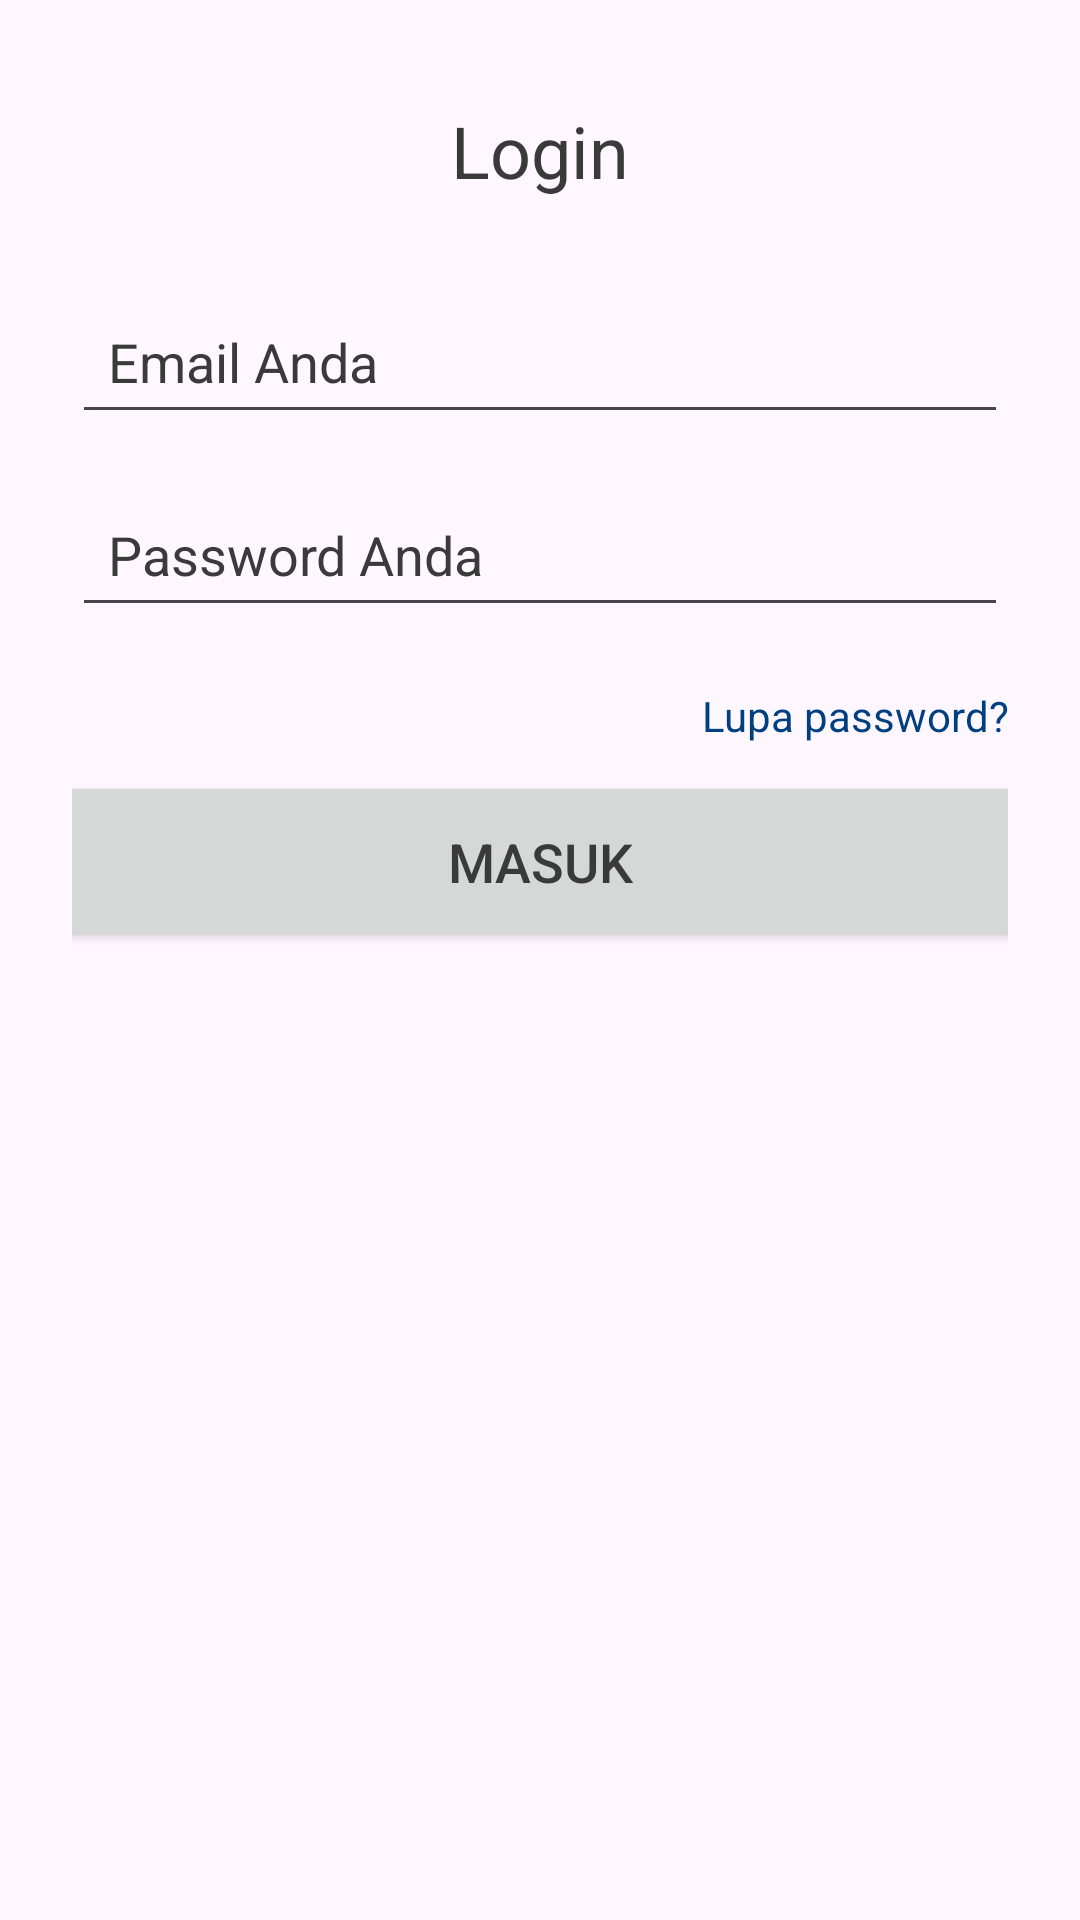

The Android layout XML behind this screen, and the referenced resources:
<!-- AndroidManifest.xml: application theme Theme.MyApplication -->
<!-- res/layout/activity_login.xml -->
<?xml version="1.0" encoding="utf-8"?>
<LinearLayout xmlns:android="http://schemas.android.com/apk/res/android"
    xmlns:tools="http://schemas.android.com/tools"
    android:id="@+id/main"
    android:layout_width="match_parent"
    android:layout_height="match_parent"
    android:orientation="vertical"
    android:padding="24dp"
    tools:context=".Login">

    <TextView
        android:id="@+id/welcomeText"
        android:layout_width="match_parent"
        android:layout_height="wrap_content"
        android:layout_marginTop="10dp"
        android:layout_marginBottom="30dp"
        android:textAlignment="center"
        android:text="@string/Login"
        android:textColor="@color/dark_grey"
        android:textSize="24sp" />

    <EditText
        android:id="@+id/email"
        android:layout_width="match_parent"
        android:layout_height="wrap_content"
        android:layout_marginBottom="16dp"
        android:autofillHints="Email"
        android:hint="@string/Email"
        android:inputType="textEmailAddress"
        android:maxWidth="488dp"
        android:padding="12dp"
        android:textColor="@color/black"
        android:textColorHint="@color/dark_grey" />

    <EditText
        android:id="@+id/password"
        android:layout_width="match_parent"
        android:layout_height="wrap_content"
        android:autofillHints="Password"
        android:hint="@string/Password"
        android:inputType="textPassword"
        android:maxWidth="488dp"
        android:padding="12dp"
        android:textColor="@color/black"
        android:textColorHint="@color/dark_grey" />

    <TextView
        android:id="@+id/forgotPassword"
        android:layout_width="match_parent"
        android:layout_height="wrap_content"
        android:layout_marginTop="20dp"
        android:text="@string/Lupa_PW"
        android:textAlignment="textEnd"
        android:textColor="@color/blue" />

    <Button
        android:id="@+id/continueBtn"
        android:layout_width="match_parent"
        android:layout_height="wrap_content"
        android:maxWidth="320dp"
        android:layout_marginTop="15dp"
        android:padding="12dp"
        android:text="@string/Masuk"
        android:textSize="18sp"
        android:textColor="@color/dark_grey"
        android:background="@color/grey"
        />

</LinearLayout>
<!-- resources referenced by this layout -->
<resources>
  <color name="black">#000</color>
  <color name="blue">#004080</color>
  <color name="dark_grey">#3A3A3A</color>
  <color name="grey">#D6D7D7</color>
  <string name="Email">Email Anda</string>
  <string name="Login">Login</string>
  <string name="Lupa_PW">Lupa password?</string>
  <string name="Masuk">Masuk</string>
  <string name="Password">Password Anda</string>
  <style name="Theme.MyApplication" parent="Base.Theme.MyApplication" />
  <style name="Base.Theme.MyApplication" parent="Theme.Material3.DayNight.NoActionBar">
          
           <item name="colorPrimary">@color/grey</item>
      </style>
</resources>
